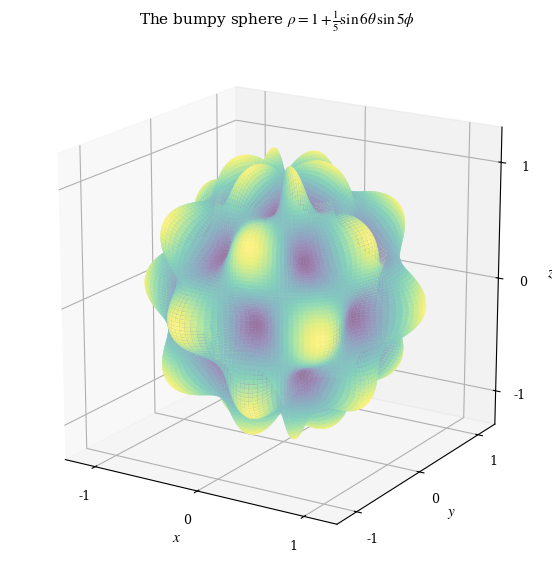

The script that saved this image: (Note: this script raises an exception after producing the figure.)
"""Draw the bumpy sphere rho = 1 + sin(6 theta) sin(5 phi) / 5.

The surface is colored by its distance from the origin, so the six bumps on the
equator and the five rings of bumps are easy to see.
"""

import base64
from pathlib import Path

import matplotlib

matplotlib.use("Agg")

import matplotlib.pyplot as plt
import numpy as np
from matplotlib import cm
from matplotlib.colors import Normalize

FIGURE_NAME = "part1_figure1"


def main():
    """Render the bumpy surface and write the two output files."""
    plt.rcParams.update(
        {
            "font.family": "serif",
            "font.serif": ["Cambria", "STIX Two Text", "DejaVu Serif"],
            "mathtext.fontset": "stix",
            "font.size": 11.0,
        }
    )

    azimuth = np.linspace(0.0, 2.0 * np.pi, 361)
    polar = np.linspace(0.0, np.pi, 241)
    grid_azimuth, grid_polar = np.meshgrid(azimuth, polar)
    radius = 1.0 + 0.2 * np.sin(6.0 * grid_azimuth) * np.sin(5.0 * grid_polar)

    surface_x = radius * np.sin(grid_polar) * np.cos(grid_azimuth)
    surface_y = radius * np.sin(grid_polar) * np.sin(grid_azimuth)
    surface_z = radius * np.cos(grid_polar)

    figure = plt.figure(figsize=(6.6, 5.9))
    axes = figure.add_subplot(111, projection="3d")
    norm = Normalize(vmin=float(radius.min()), vmax=float(radius.max()))
    colors = cm.viridis(norm(radius))[..., :3] * 0.55 + 0.45

    axes.plot_surface(surface_x, surface_y, surface_z, facecolors=colors,
                      linewidth=0.0, antialiased=True, shade=False, rstride=2, cstride=2)


    axes.set_xlim(-1.3, 1.3)
    axes.set_ylim(-1.3, 1.3)
    axes.set_zlim(-1.3, 1.3)
    axes.set_box_aspect((1.0, 1.0, 1.0))
    axes.set_xticks([-1.0, 0.0, 1.0])
    axes.set_yticks([-1.0, 0.0, 1.0])
    axes.set_zticks([-1.0, 0.0, 1.0])
    axes.tick_params(labelsize=9.0)
    axes.set_xlabel(r"$x$", labelpad=2)
    axes.set_ylabel(r"$y$", labelpad=2)
    axes.set_zlabel(r"$z$", labelpad=4)
    axes.set_title("The bumpy sphere $\\rho = 1 + \\frac{1}{5}\\sin 6\\theta\\,\\sin 5\\phi$",
                   fontsize=11.0)
    axes.view_init(elev=18, azim=-58)

    figure.tight_layout()
    output = Path(__file__).with_name(FIGURE_NAME + ".png")
    figure.savefig(output, dpi=170)
    plt.close(figure)

    encoded = base64.b64encode(output.read_bytes()).decode("ascii")
    Path(__file__).with_name(FIGURE_NAME + ".b64.txt").write_text(encoded, encoding="ascii")
    print(f"saved {output.name} and {FIGURE_NAME}.b64.txt ({len(encoded)} base64 characters)")


if __name__ == "__main__":
    main()
